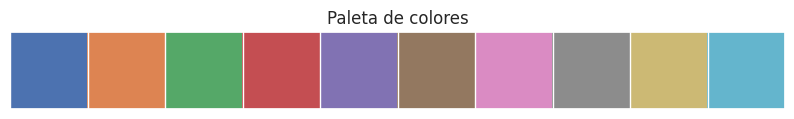

Python code for this plot:
import numpy as np
import seaborn as sns
import matplotlib.pyplot as plt

sns.set()
presentcolors = sns.color_palette()
sns.palplot(presentcolors)
plt.title("Paleta de colores")

plt.show()